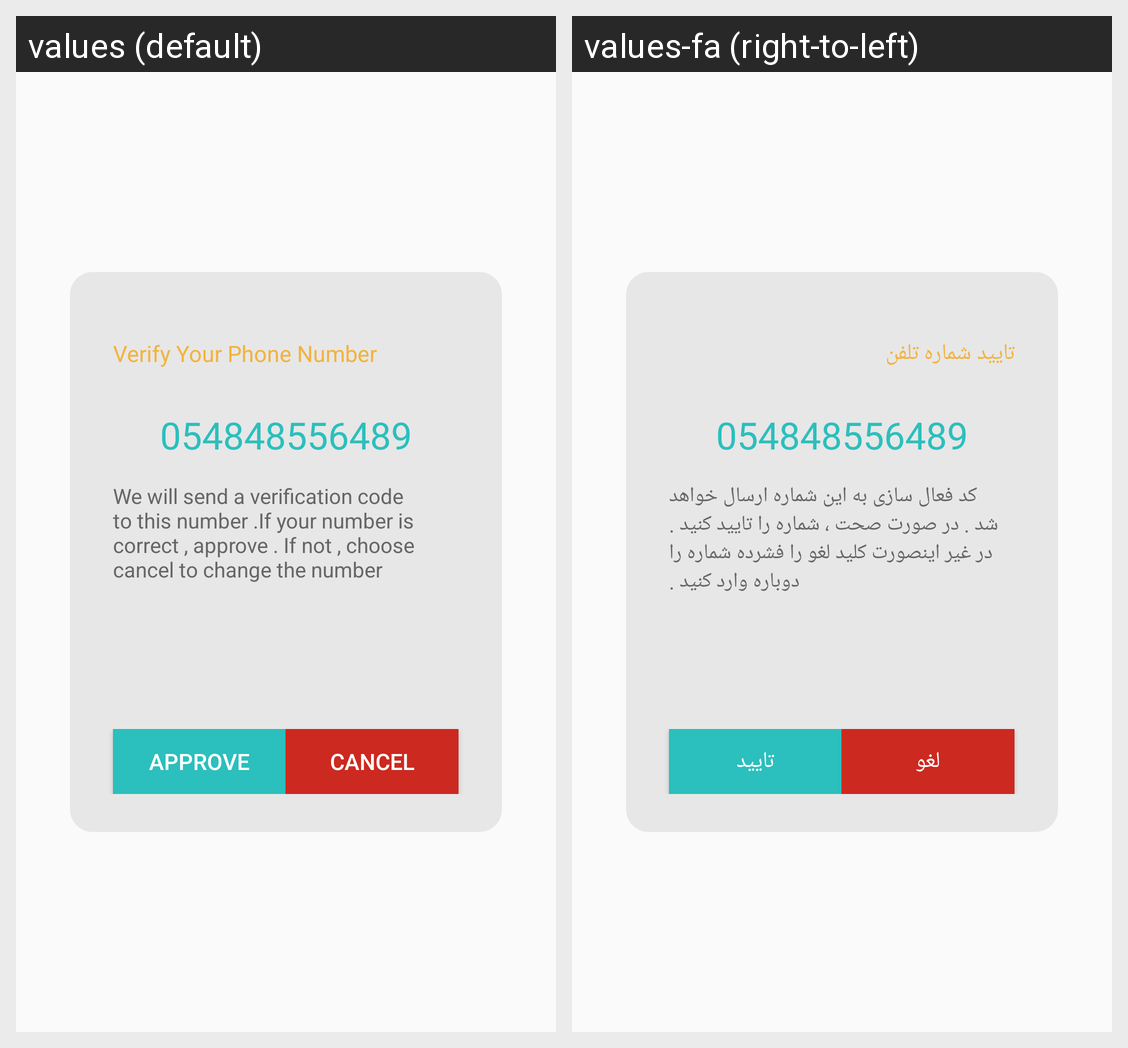

The Android screen above is rendered under two locales of the same app. Produce the string resources it draws, with the default and per-locale values.
Android screen res/layout/dialog_phoneverification.xml rendered under 2 locales, left to right: values (default), values-fa (right-to-left). Device: Nexus 5 (rendered at 1080×1920; each locale shown at half size, 540×960, under a caption strip naming it); theme AppTheme.
Strings drawn on this screen, with the default value and each locale's value (text and hints the layout hard-codes, and strings that could not be matched under every locale, appear in the picture but are not listed):

verify_your_phone_en
  values: Verify Your Phone Number
  values-fa: تایید شماره تلفن

phone_aprove_en
  values: We will send a verification code to this number .If your number is correct , approve . If not , choose cancel to change the number
  values-fa: کد فعال سازی به این شماره ارسال خواهد شد . در صورت صحت ، شماره را تایید کنید . در غیر اینصورت کلید لغو را فشرده شماره را دوباره وارد کنید .

approve_en
  values: Approve
  values-fa: تایید

cansel_en
  values: Cancel
  values-fa: لغو
